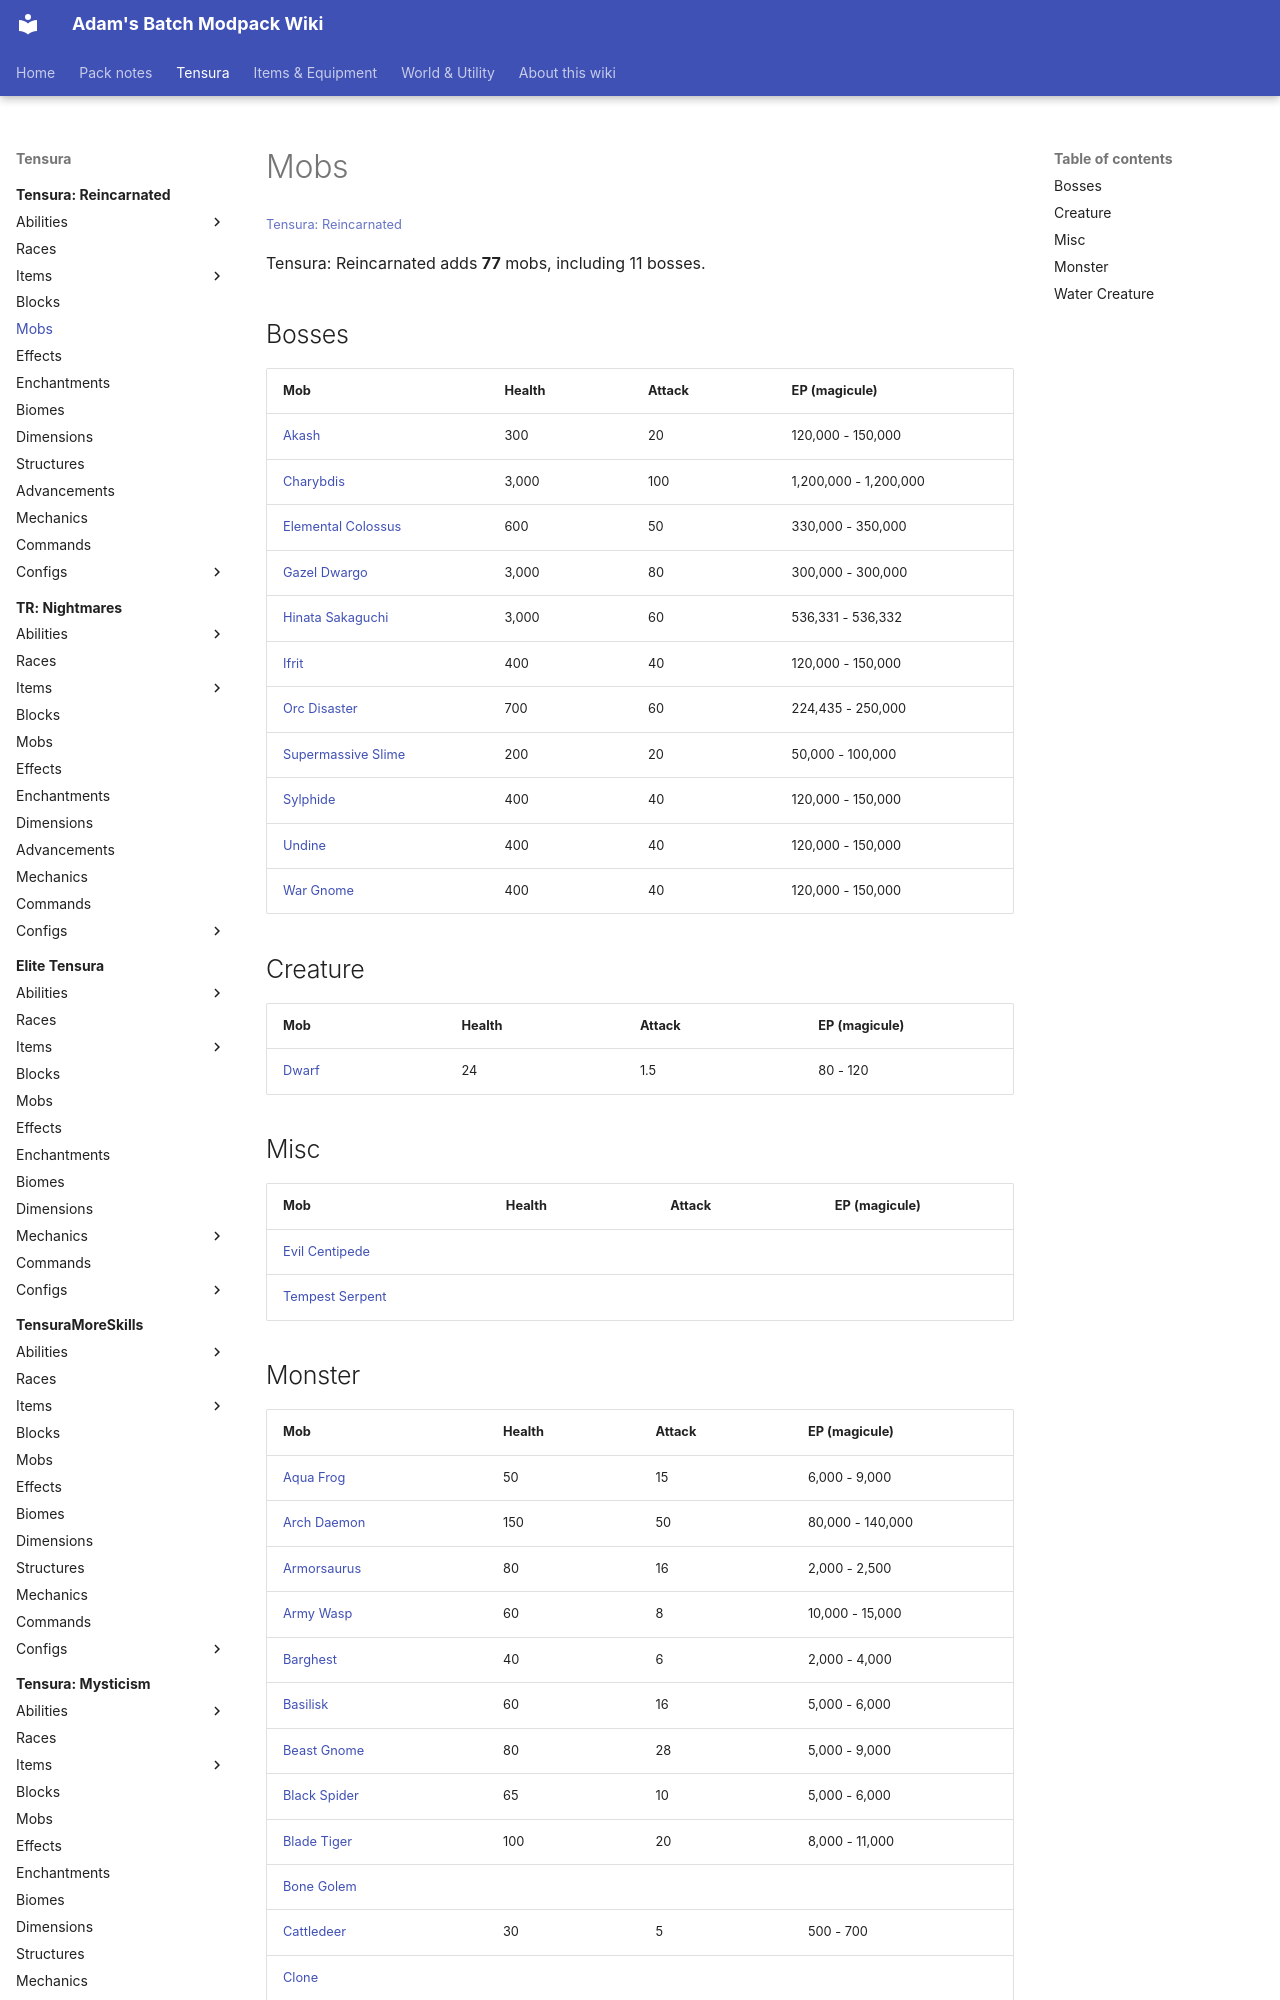

repository: Proteus-Nell/Adams-Batch-MC-Modpack-Wiki · page: tensura-reincarnated/mobs/index.html · generator: mkdocs

# Mobs

<small>[Tensura: Reincarnated](../index.md)</small>

Tensura: Reincarnated adds **77** mobs, including 11 bosses.

## Bosses

| Mob | Health | Attack | EP (magicule) |
|---|---|---|---|
| [Akash](akash.md) | 300 | 20 | 120,000 - 150,000 |
| [Charybdis](charybdis.md) | 3,000 | 100 | 1,200,000 - 1,200,000 |
| [Elemental Colossus](elemental-colossus.md) | 600 | 50 | 330,000 - 350,000 |
| [Gazel Dwargo](gazel-dwargo.md) | 3,000 | 80 | 300,000 - 300,000 |
| [Hinata Sakaguchi](hinata-sakaguchi.md) | 3,000 | 60 | 536,331 - 536,332 |
| [Ifrit](ifrit.md) | 400 | 40 | 120,000 - 150,000 |
| [Orc Disaster](orc-disaster.md) | 700 | 60 | 224,435 - 250,000 |
| [Supermassive Slime](supermassive-slime.md) | 200 | 20 | 50,000 - 100,000 |
| [Sylphide](sylphide.md) | 400 | 40 | 120,000 - 150,000 |
| [Undine](undine.md) | 400 | 40 | 120,000 - 150,000 |
| [War Gnome](war-gnome.md) | 400 | 40 | 120,000 - 150,000 |

## Creature

| Mob | Health | Attack | EP (magicule) |
|---|---|---|---|
| [Dwarf](dwarf.md) | 24 | 1.5 | 80 - 120 |

## Misc

| Mob | Health | Attack | EP (magicule) |
|---|---|---|---|
| [Evil Centipede](evil-centipede-body.md) |  |  |  |
| [Tempest Serpent](tempest-serpent-body.md) |  |  |  |
